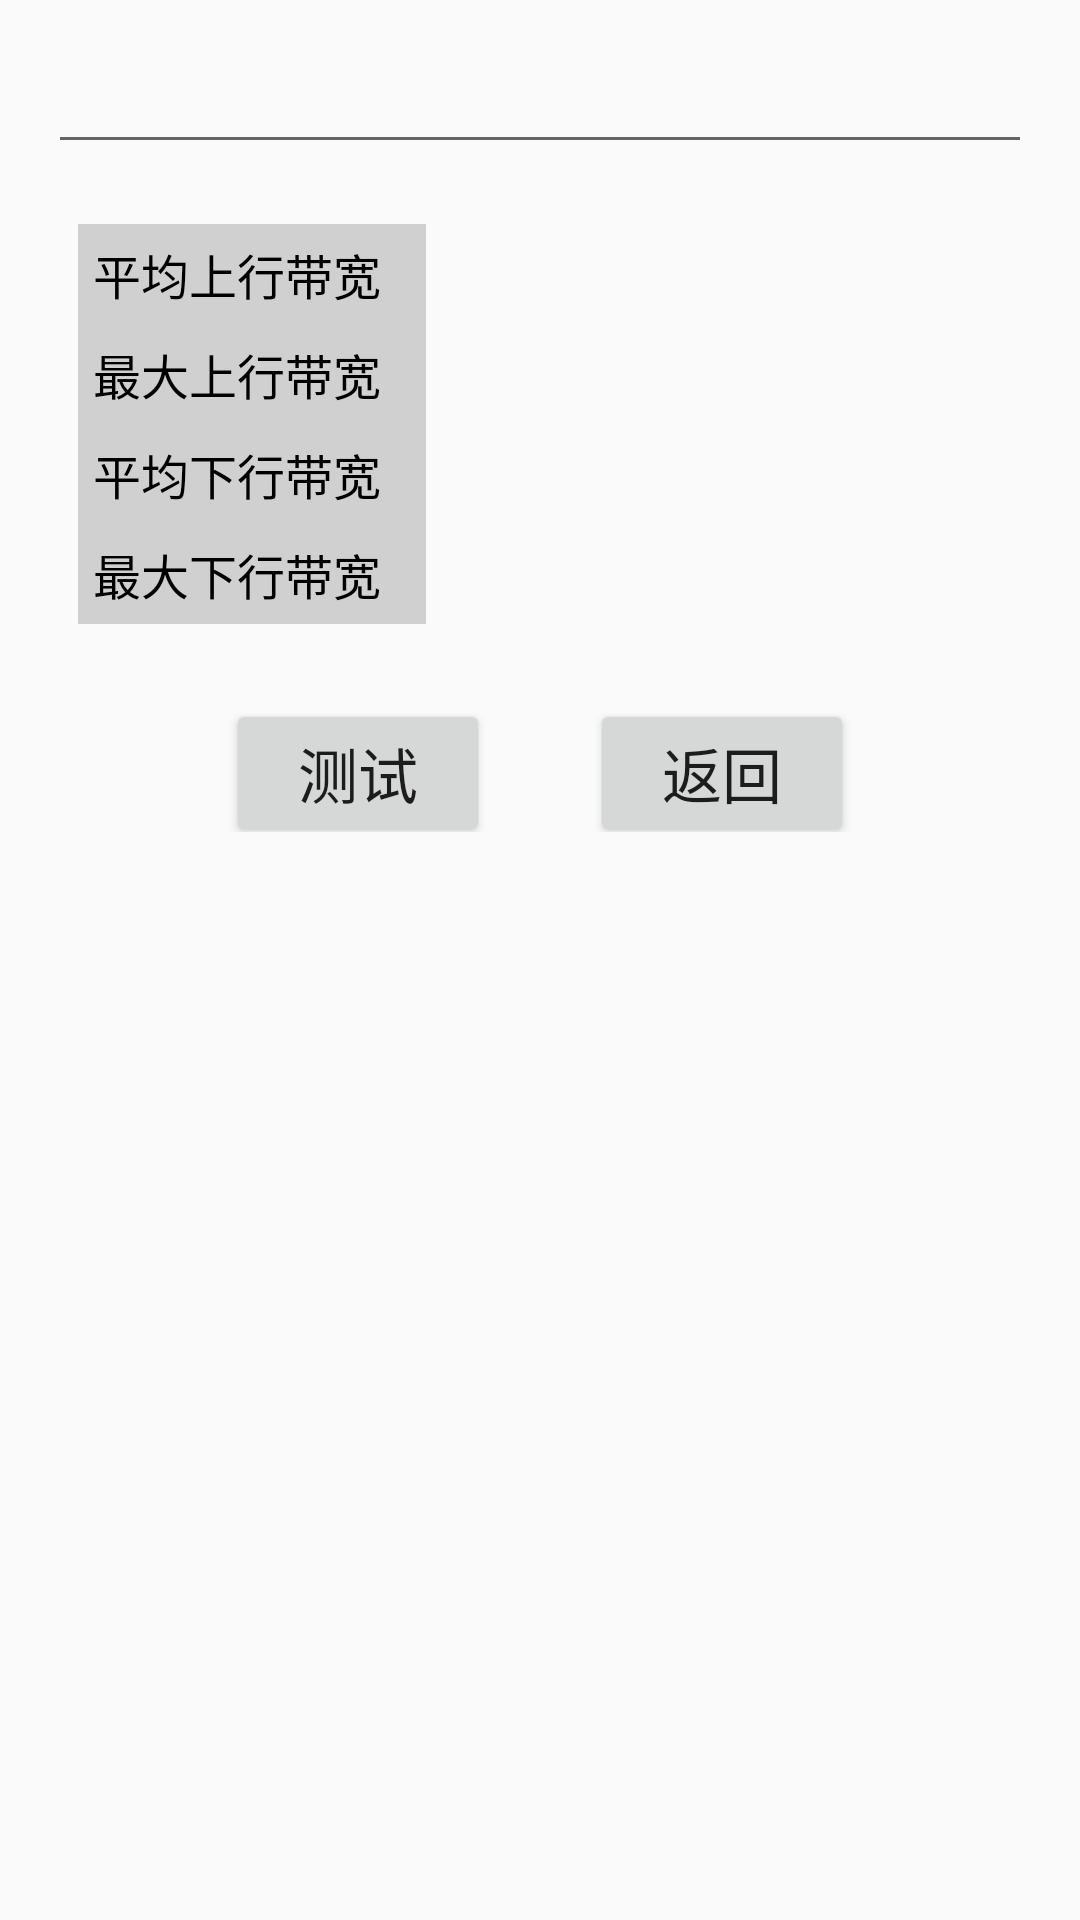

Write the Android layout XML for this screen, with the resource values it uses.
<!-- AndroidManifest.xml: application theme AppTheme -->
<!-- res/layout/content_iperftest.xml -->
<?xml version="1.0" encoding="utf-8"?>

<RelativeLayout xmlns:android="http://schemas.android.com/apk/res/android"
    xmlns:app="http://schemas.android.com/apk/res-auto"
    android:layout_width="match_parent"
    android:layout_height="wrap_content"
    android:paddingBottom="@dimen/activity_vertical_margin"
    android:paddingLeft="@dimen/activity_horizontal_margin"
    android:paddingRight="@dimen/activity_horizontal_margin"
    android:paddingTop="@dimen/activity_vertical_margin"
    app:layout_behavior="@string/appbar_scrolling_view_behavior">
    <LinearLayout
        android:id="@+id/llyt_iperf_serverhost"
        android:layout_width="match_parent"
        android:layout_height="wrap_content"
        android:orientation="horizontal" >

        <EditText
            android:id="@+id/edittext_iperf_serverhost"
            style="@style/text_black_16_singleLine"
            android:layout_width="match_parent"
            android:layout_height="wrap_content" />

        <TextView
            style="@style/text_black_16_singleLine"
            android:text="服务端IP："
            android:layout_width="wrap_content"
            android:layout_height="wrap_content" />
    </LinearLayout>

    <LinearLayout
        android:id="@+id/llyt_iperf_testparam"
        android:layout_width="match_parent"
        android:layout_height="wrap_content"
        android:layout_below="@id/llyt_iperf_serverhost"
        android:gravity="center"
        android:orientation="horizontal" >
        <TextView
            style="@style/text_black_16_singleLine"
            android:visibility="gone"
            android:text="测试时长"
            android:layout_width="wrap_content"
            android:layout_height="wrap_content" />
        <EditText
            android:id="@+id/edittext_iperf_testtime"
            style="@style/text_black_16_singleLine"
            android:visibility="gone"
            android:inputType="number"
            android:layout_width="50dp"
            android:layout_height="wrap_content" />

        <TextView
            style="@style/text_black_16_singleLine"
            android:text="测试线程"
            android:visibility="gone"
            android:layout_width="wrap_content"
            android:layout_height="wrap_content" />
        <EditText
            android:id="@+id/edittext_iperf_testparallel"
            style="@style/text_black_16_singleLine"
            android:visibility="gone"
            android:inputType="number"
            android:layout_width="50dp"
            android:layout_height="wrap_content" />
    </LinearLayout>
    <LinearLayout
        android:id="@+id/llyt_iperf_result"
        android:layout_below="@id/llyt_iperf_testparam"
        android:layout_margin="10dp"
        android:layout_width="wrap_content"
        android:layout_height="wrap_content">
        <include
            layout="@layout/content_iperf_result"/>
    </LinearLayout>
    <LinearLayout
        android:layout_below="@id/llyt_iperf_result"
        android:layout_width="match_parent"
        android:layout_height="wrap_content"
        android:gravity="center">
        <Button
            android:id="@+id/btn_iperf_start"
            android:text="测试"
            android:textSize="20dp"
            android:layout_marginTop="10dp"
            android:layout_width="wrap_content"
            android:layout_height="wrap_content" />
        <TextView
            android:text="          "
            android:layout_width="wrap_content"
            android:layout_height="wrap_content" />
        <Button
            android:text="返回"
            android:id="@+id/btn_iperf_back"
            android:textSize="20dp"
            android:layout_marginTop="10dp"
            android:layout_width="wrap_content"
            android:layout_height="wrap_content" />
    </LinearLayout>

</RelativeLayout>
<!-- res/layout/content_iperf_result.xml (included above) -->
<?xml version="1.0" encoding="utf-8"?>

<LinearLayout xmlns:android="http://schemas.android.com/apk/res/android"
    android:layout_width="match_parent"
    android:layout_height="wrap_content"
    android:layout_marginTop="10dip"
    android:orientation="vertical"
    xmlns:tools="http://schemas.android.com/tools"
    tools:showIn="@layout/content_iperftest"
    android:background="@color/gray_btn_bg_color">
    <LinearLayout
        android:layout_width="match_parent"
        android:layout_height="wrap_content">
        <TextView android:text="平均上行带宽"
            style="@style/text_black_16_singleLine"
            android:layout_width="wrap_content"
            android:layout_height="wrap_content"
            android:padding="5dip" />
        <TextView android:id="@+id/textview_iperf_upbandwidth"
            style="@style/text_black_16_singleLine"
            android:layout_width="wrap_content"
            android:layout_height="wrap_content"
            android:padding="5dip" />
    </LinearLayout>
    <LinearLayout
        android:layout_width="match_parent"
        android:layout_height="wrap_content">
        <TextView android:text="最大上行带宽"
            style="@style/text_black_16_singleLine"
            android:layout_width="wrap_content"
            android:layout_height="wrap_content"
            android:padding="5dip" />
        <TextView android:id="@+id/textview_iperf_upbandwidthpeak"
            style="@style/text_black_16_singleLine"
            android:layout_width="wrap_content"
            android:layout_height="wrap_content"
            android:padding="5dip" />
    </LinearLayout>
    <LinearLayout
        android:layout_width="match_parent"
        android:layout_height="wrap_content">
        <TextView android:text="平均下行带宽"
            style="@style/text_black_16_singleLine"
            android:layout_width="wrap_content"
            android:layout_height="wrap_content"
            android:padding="5dip"   />
        <TextView android:id="@+id/textview_iperf_downbandwidth"
            style="@style/text_black_16_singleLine"
            android:layout_width="wrap_content"
            android:layout_height="wrap_content"
            android:padding="5dip" />
    </LinearLayout>
    <LinearLayout
        android:layout_width="match_parent"
        android:layout_height="wrap_content">
        <TextView android:text="最大下行带宽"
            style="@style/text_black_16_singleLine"
            android:layout_width="wrap_content"
            android:layout_height="wrap_content"
            android:padding="5dip"   />
        <TextView android:id="@+id/textview_iperf_downbandwidthpeak"
            style="@style/text_black_16_singleLine"
            android:layout_width="wrap_content"
            android:layout_height="wrap_content"
            android:padding="5dip" />
    </LinearLayout>
</LinearLayout>
<!-- resources referenced by this layout -->
<resources>
  <color name="gray_btn_bg_color">#D0D0D0</color>
  <dimen name="activity_horizontal_margin">16dp</dimen>
  <dimen name="activity_vertical_margin">16dp</dimen>
  <style name="text_black_16_singleLine">
          <item name="android:textSize">16.0sp</item>
          <item name="android:textColor">@android:color/black</item>
          <item name="android:layout_width">wrap_content</item>
          <item name="android:layout_height">wrap_content</item>
          <item name="android:singleLine">true</item>
      </style>
  <style name="AppTheme" parent="Base.Theme.AppCompat.Light.DarkActionBar">
          
          <item name="colorPrimary">@color/colorPrimary</item>
          <item name="colorPrimaryDark">@color/colorPrimaryDark</item>
          <item name="colorAccent">@color/colorAccent</item>
      </style>
  <color name="colorPrimary">#3F51B5</color>
  <color name="colorPrimaryDark">#303F9F</color>
  <color name="colorAccent">#FF4081</color>
</resources>
